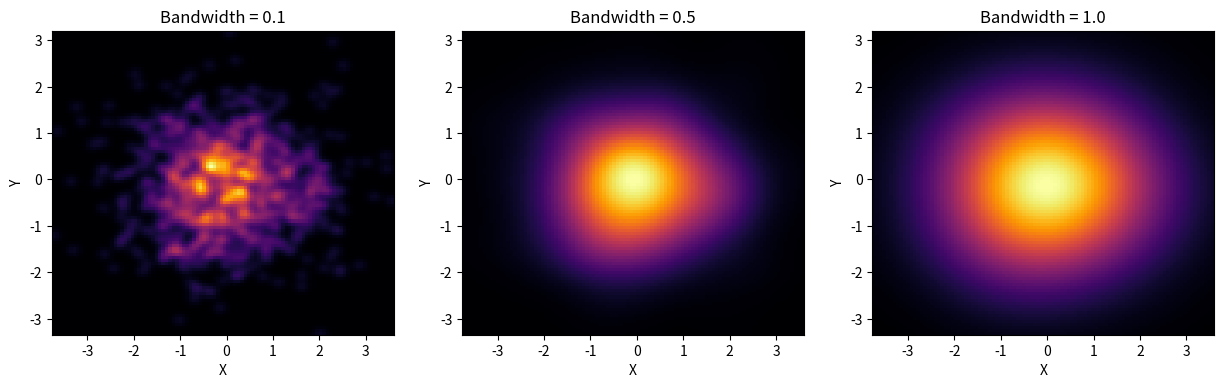

The matplotlib source for this figure:
#!/usr/bin/env python
# coding: utf-8

# In[ ]:


import numpy as np
import matplotlib.pyplot as plt
from scipy.stats import gaussian_kde

# Generate some sample data
x = np.random.normal(size=1000)
y = np.random.normal(size=1000)

# Compute KDE with different bandwidths
bandwidths = [0.1, 0.5, 1.0]  # Adjust bandwidth values as needed
kdes = [gaussian_kde([x, y], bw_method=bw) for bw in bandwidths]

# Plot KDE heat maps with different bandwidths
fig, axs = plt.subplots(1, len(bandwidths), figsize=(15, 5))
for i, (bw, kde) in enumerate(zip(bandwidths, kdes)):
    xx, yy = np.mgrid[min(x):max(x):100j, min(y):max(y):100j]
    positions = np.vstack([xx.ravel(), yy.ravel()])
    density = np.reshape(kde(positions).T, xx.shape)
    
    axs[i].imshow(density, cmap='inferno', extent=(min(x), max(x), min(y), max(y)))
    axs[i].set_title(f'Bandwidth = {bw}')
    axs[i].set_xlabel('X')
    axs[i].set_ylabel('Y')

#plt.tight_layout()
plt.show()


# In[ ]:


from scipy.stats import gaussian_kde

# Example data
data = [1, 2, 3, 4, 5]

# Create KDE using Scott's method
kde_scott = gaussian_kde(data, bw_method='scott')

# Create KDE using Silverman's method
kde_silverman = gaussian_kde(data, bw_method='silverman')

# Create KDE with a specified bandwidth
kde_custom = gaussian_kde(data, bw_method=0.5)


# In[ ]:




